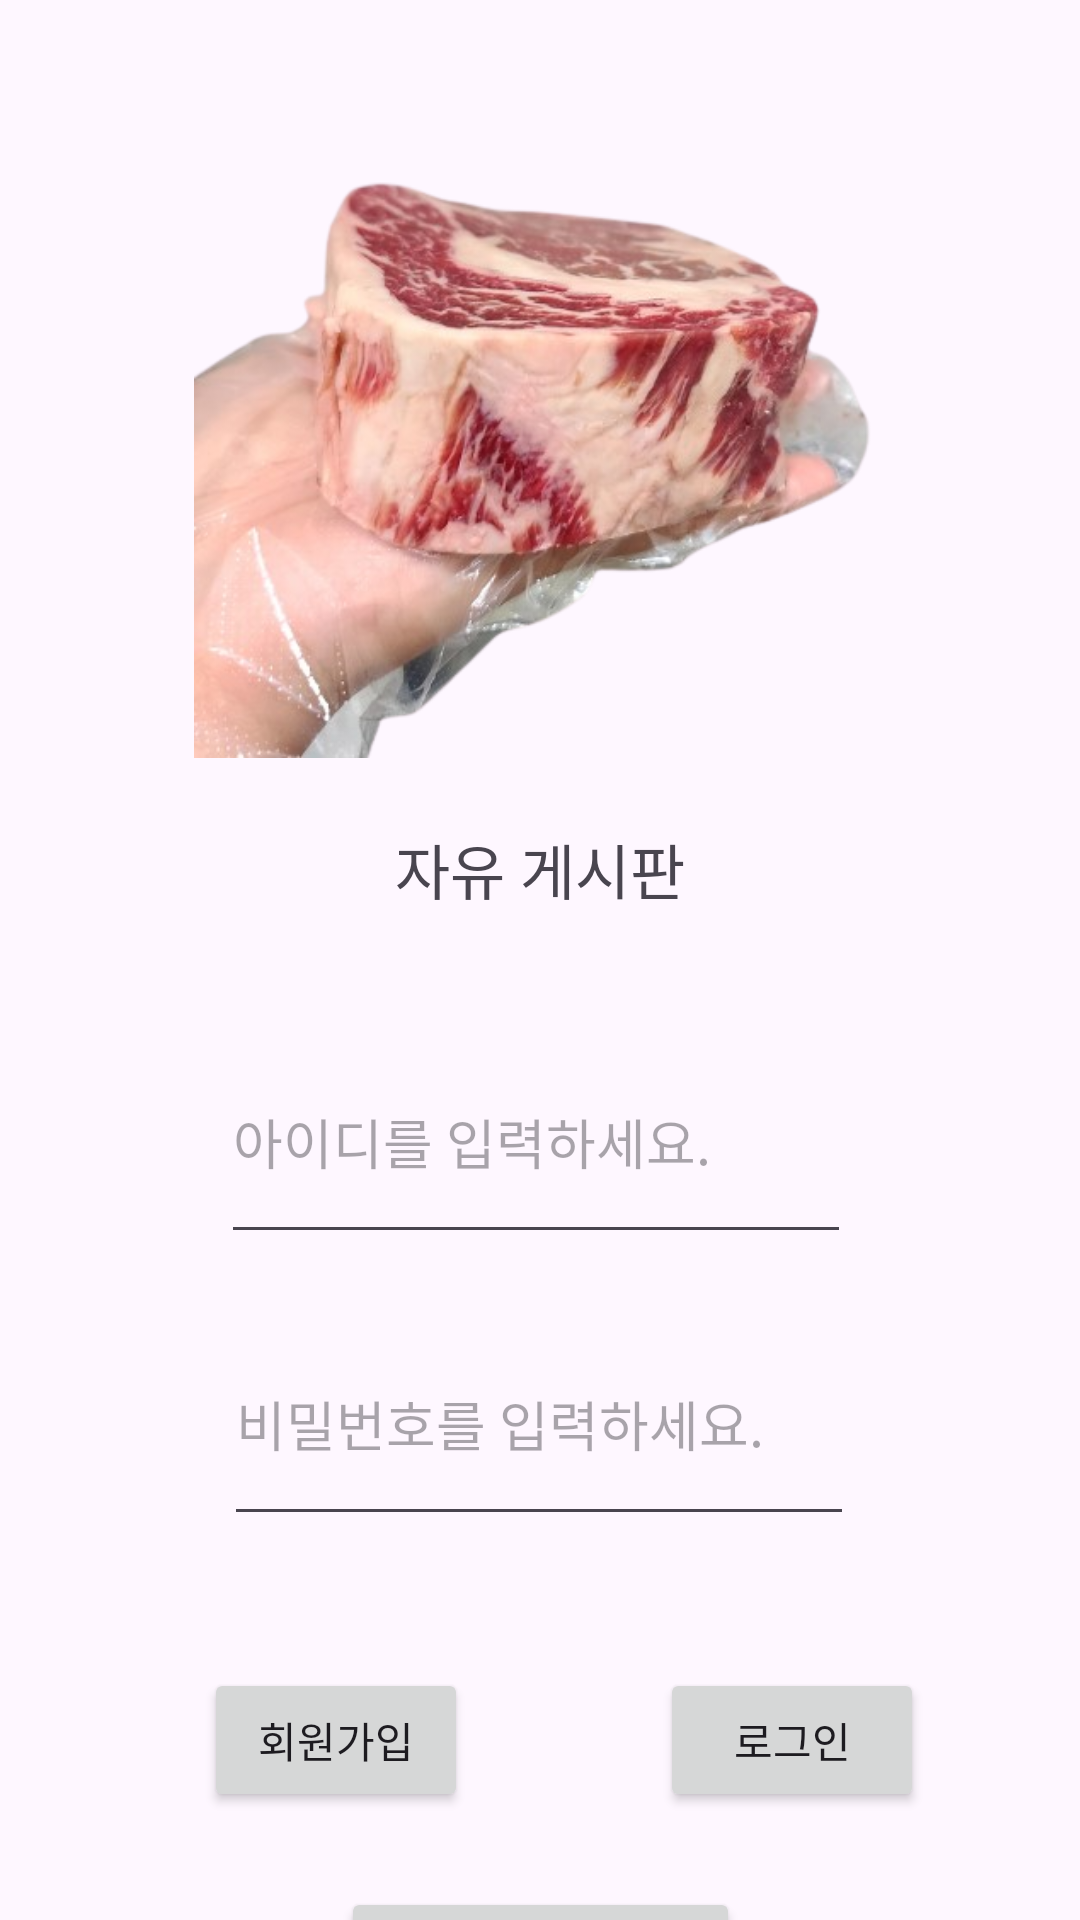

Here is an Android app screen rendered from its layout file. Give the layout XML and the strings, colors and styles it references.
<!-- AndroidManifest.xml: application theme Theme.FreeBoard4 -->
<!-- res/layout/activity_sec.xml -->
<?xml version="1.0" encoding="utf-8"?>
<androidx.constraintlayout.widget.ConstraintLayout xmlns:android="http://schemas.android.com/apk/res/android"
    xmlns:app="http://schemas.android.com/apk/res-auto"
    xmlns:tools="http://schemas.android.com/tools"
    android:layout_width="match_parent"
    android:layout_height="match_parent"
    tools:context=".SecActivity">

    <TextView
        android:id="@+id/textView"
        android:layout_width="145dp"
        android:layout_height="35dp"
        android:layout_marginStart="133dp"
        android:layout_marginTop="275dp"
        android:layout_marginEnd="133dp"
        android:text="자유 게시판"
        android:textAlignment="center"
        android:textSize="20sp"
        app:layout_constraintEnd_toEndOf="parent"
        app:layout_constraintStart_toStartOf="parent"
        app:layout_constraintTop_toTopOf="parent" />

    <EditText
        android:id="@+id/inputid"
        android:layout_width="210dp"
        android:layout_height="78dp"
        android:layout_marginStart="99dp"
        android:layout_marginTop="340dp"
        android:layout_marginEnd="102dp"
        android:ems="10"
        android:hint="아이디를 입력하세요."
        android:inputType="text"
        app:layout_constraintEnd_toEndOf="parent"
        app:layout_constraintStart_toStartOf="parent"
        app:layout_constraintTop_toTopOf="parent" />

    <EditText
        android:id="@+id/inputpw"
        android:layout_width="210dp"
        android:layout_height="78dp"
        android:layout_marginStart="100dp"
        android:layout_marginTop="434dp"
        android:layout_marginEnd="101dp"
        android:ems="10"
        android:hint="비밀번호를 입력하세요."
        android:inputType="numberPassword"
        app:layout_constraintEnd_toEndOf="parent"
        app:layout_constraintStart_toStartOf="parent"
        app:layout_constraintTop_toTopOf="parent" />

    <Button
        android:id="@+id/btnnew"
        android:layout_width="wrap_content"
        android:layout_height="wrap_content"
        android:layout_marginStart="87dp"
        android:layout_marginTop="556dp"
        android:layout_marginEnd="223dp"
        android:hint="새 창"
        android:text="회원가입"
        app:layout_constraintEnd_toEndOf="parent"
        app:layout_constraintStart_toStartOf="parent"
        app:layout_constraintTop_toTopOf="parent" />

    <Button
        android:id="@+id/btnlogin"
        android:layout_width="wrap_content"
        android:layout_height="wrap_content"
        android:layout_marginStart="220dp"
        android:layout_marginTop="556dp"
        android:layout_marginEnd="100dp"
        android:text="로그인"
        app:layout_constraintEnd_toEndOf="parent"
        app:layout_constraintHorizontal_bias="0.0"
        app:layout_constraintStart_toStartOf="parent"
        app:layout_constraintTop_toTopOf="parent" />

    <ImageView
        android:id="@+id/imageView3"
        android:layout_width="231dp"
        android:layout_height="205dp"
        android:layout_marginStart="90dp"
        android:layout_marginTop="52dp"
        android:layout_marginEnd="90dp"
        app:layout_constraintEnd_toEndOf="parent"
        app:layout_constraintStart_toStartOf="parent"
        app:layout_constraintTop_toTopOf="parent"
        app:srcCompat="@drawable/main02" />

    <Button
        android:id="@+id/btnfind"
        android:layout_width="133dp"
        android:layout_height="49dp"
        android:layout_marginStart="100dp"
        android:layout_marginTop="629dp"
        android:layout_marginEnd="100dp"
        android:text="ID/PW 찾기"
        app:layout_constraintEnd_toEndOf="parent"
        app:layout_constraintStart_toStartOf="parent"
        app:layout_constraintTop_toTopOf="parent" />
</androidx.constraintlayout.widget.ConstraintLayout>
<!-- resources referenced by this layout -->
<resources>
  <!-- drawable main02: png bitmap (drawable, 181781 bytes) -->
  <style name="Theme.FreeBoard4" parent="Base.Theme.FreeBoard4" />
  <style name="Base.Theme.FreeBoard4" parent="Theme.Material3.DayNight.NoActionBar">
          
          
      </style>
</resources>
